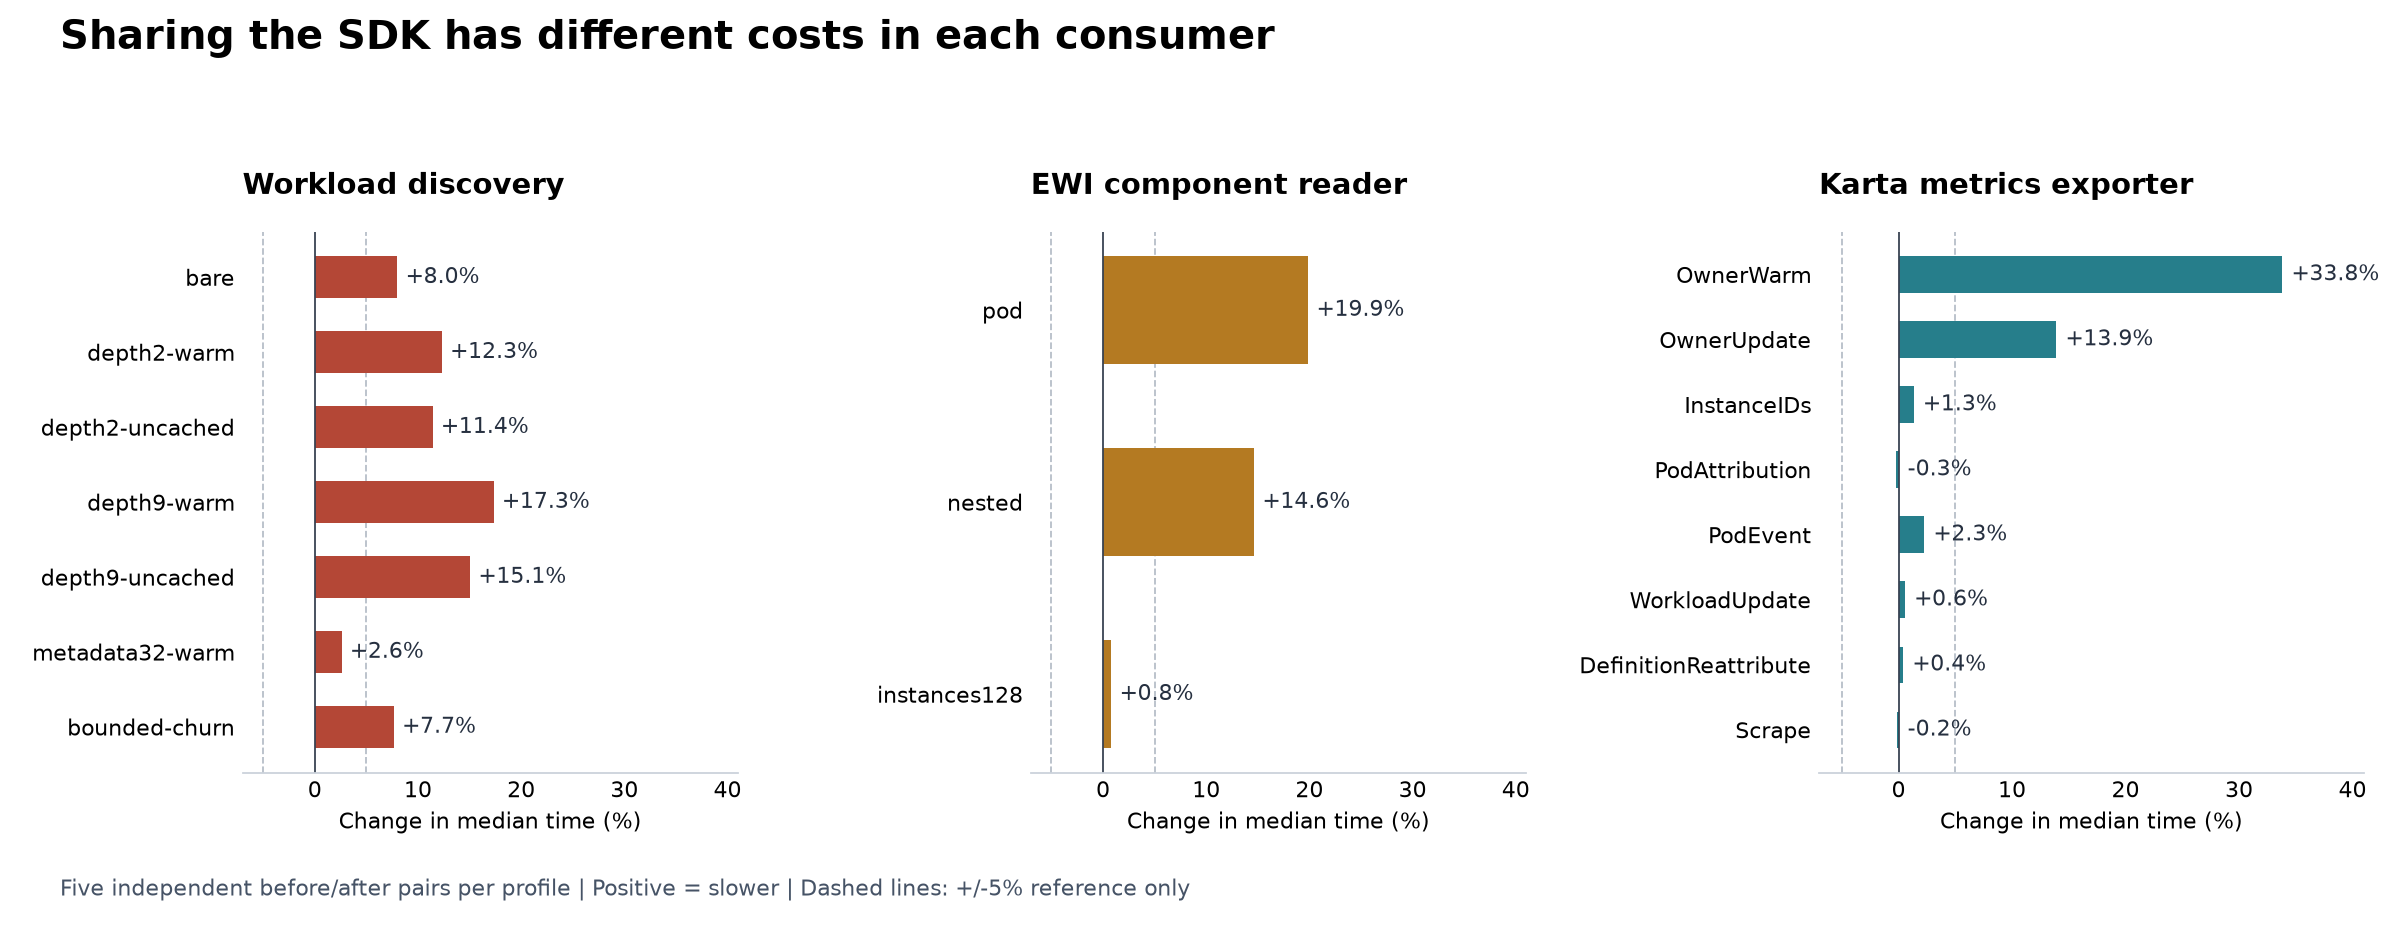

The data file committed next to this chart (first rows):
consumer, case, implementation, sample, iterations, ns_per_operation, bytes_per_operation, allocations_per_operation
wld, bare, before, 1, 50000, 801.5, 1480, 18.0
wld, depth2-warm, before, 1, 50000, 2307, 4128, 47.0
wld, depth2-uncached, before, 1, 50000, 3014, 6160, 61.0
wld, depth9-warm, before, 1, 50000, 7029, 13112, 131.0
wld, depth9-uncached, before, 1, 50000, 10886, 22536, 201.0
wld, metadata32-warm, before, 1, 50000, 10111, 21832, 75.0
wld, bounded-churn, before, 1, 50000, 4007, 7168, 73.0
wld, bare, after, 1, 50000, 902.0, 1608, 19.0
wld, depth2-warm, after, 1, 50000, 2555, 4696, 46.0
wld, depth2-uncached, after, 1, 50000, 3388, 6728, 60.0
wld, depth9-warm, after, 1, 50000, 8240, 17560, 123.0
wld, depth9-uncached, after, 1, 50000, 12163, 26984, 193.0
wld, metadata32-warm, after, 1, 50000, 10347, 22368, 72.0
wld, bounded-churn, after, 1, 50000, 4473, 7704, 70.0
wld, bare, after, 2, 50000, 865.6, 1608, 19.0
wld, depth2-warm, after, 2, 50000, 2594, 4696, 46.0
wld, depth2-uncached, after, 2, 50000, 3300, 6728, 60.0
wld, depth9-warm, after, 2, 50000, 8236, 17560, 123.0
wld, depth9-uncached, after, 2, 50000, 12032, 26984, 193.0
wld, metadata32-warm, after, 2, 50000, 10291, 22368, 72.0
wld, bounded-churn, after, 2, 50000, 4371, 7704, 70.0
wld, bare, before, 2, 50000, 810.2, 1480, 18.0
wld, depth2-warm, before, 2, 50000, 2374, 4128, 47.0
wld, depth2-uncached, before, 2, 50000, 3023, 6160, 61.0
wld, depth9-warm, before, 2, 50000, 6828, 13112, 131.0
wld, depth9-uncached, before, 2, 50000, 10786, 22536, 201.0
wld, metadata32-warm, before, 2, 50000, 10095, 21832, 75.0
wld, bounded-churn, before, 2, 50000, 4141, 7168, 73.0
wld, bare, before, 3, 50000, 784.7, 1480, 18.0
wld, depth2-warm, before, 3, 50000, 2327, 4128, 47.0
wld, depth2-uncached, before, 3, 50000, 3046, 6160, 61.0
wld, depth9-warm, before, 3, 50000, 6785, 13112, 131.0
wld, depth9-uncached, before, 3, 50000, 10267, 22536, 201.0
wld, metadata32-warm, before, 3, 50000, 10017, 21832, 75.0
wld, bounded-churn, before, 3, 50000, 4093, 7168, 73.0
wld, bare, after, 3, 50000, 862.6, 1608, 19.0
wld, depth2-warm, after, 3, 50000, 2574, 4696, 46.0
wld, depth2-uncached, after, 3, 50000, 3358, 6728, 60.0
wld, depth9-warm, after, 3, 50000, 8209, 17560, 123.0
wld, depth9-uncached, after, 3, 50000, 11952, 26984, 193.0
wld, metadata32-warm, after, 3, 50000, 10371, 22368, 72.0
wld, bounded-churn, after, 3, 50000, 4481, 7704, 70.0
wld, bare, after, 4, 50000, 862.4, 1608, 19.0
wld, depth2-warm, after, 4, 50000, 2591, 4696, 46.0
wld, depth2-uncached, after, 4, 50000, 3242, 6728, 60.0
wld, depth9-warm, after, 4, 50000, 8246, 17560, 123.0
wld, depth9-uncached, after, 4, 50000, 11848, 26984, 193.0
wld, metadata32-warm, after, 4, 50000, 10284, 22368, 72.0
wld, bounded-churn, after, 4, 50000, 4390, 7704, 70.0
wld, bare, before, 4, 50000, 788.8, 1480, 18.0
wld, depth2-warm, before, 4, 50000, 2293, 4128, 47.0
wld, depth2-uncached, before, 4, 50000, 2983, 6160, 61.0
wld, depth9-warm, before, 4, 50000, 7023, 13112, 131.0
wld, depth9-uncached, before, 4, 50000, 10458, 22536, 201.0
wld, metadata32-warm, before, 4, 50000, 10085, 21832, 75.0
wld, bounded-churn, before, 4, 50000, 4148, 7168, 73.0
wld, bare, before, 5, 50000, 818.7, 1480, 18.0
wld, depth2-warm, before, 5, 50000, 2293, 4128, 47.0
wld, depth2-uncached, before, 5, 50000, 2957, 6160, 61.0
wld, depth9-warm, before, 5, 50000, 7112, 13112, 131.0
... 120 more rows
